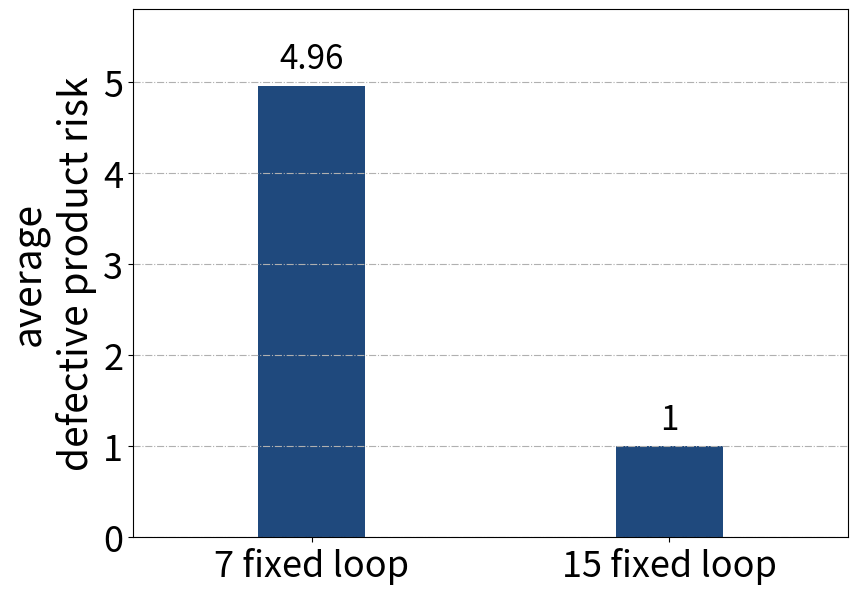

Here is the Python script that generated this plot:
import numpy as np
import matplotlib.pyplot as plt

fig = plt.figure(figsize=(9,6))
plt.grid(True, linestyle='-.', axis='y')

bar_width = 0.3
curP = plt.bar([0,1], [4.96, 1], bar_width, color='#1F497D')

plt.ylabel('average\ndefective product risk', fontsize=28)

# plt.yticks(range(0, 26, 5), range(0, 26, 5), fontsize=22)
plt.yticks(fontsize=26)
plt.xticks([0,1], ['7 fixed loop', '15 fixed loop'], fontsize=26)
# plt.xlabel('time cost', fontsize=26)

plt.text(0, 5.06, "4.96", fontsize=24, ha = 'center',va = 'bottom')
plt.text(1, 1.1, "1", fontsize=24, ha = 'center',va = 'bottom')

plt.xlim(-0.5, 1.5)
plt.ylim(0, 5.8)
plt.subplots_adjust(left=0.195, right=0.99, top=0.975, bottom=0.095)

plt.savefig('defective.pdf')
plt.show()